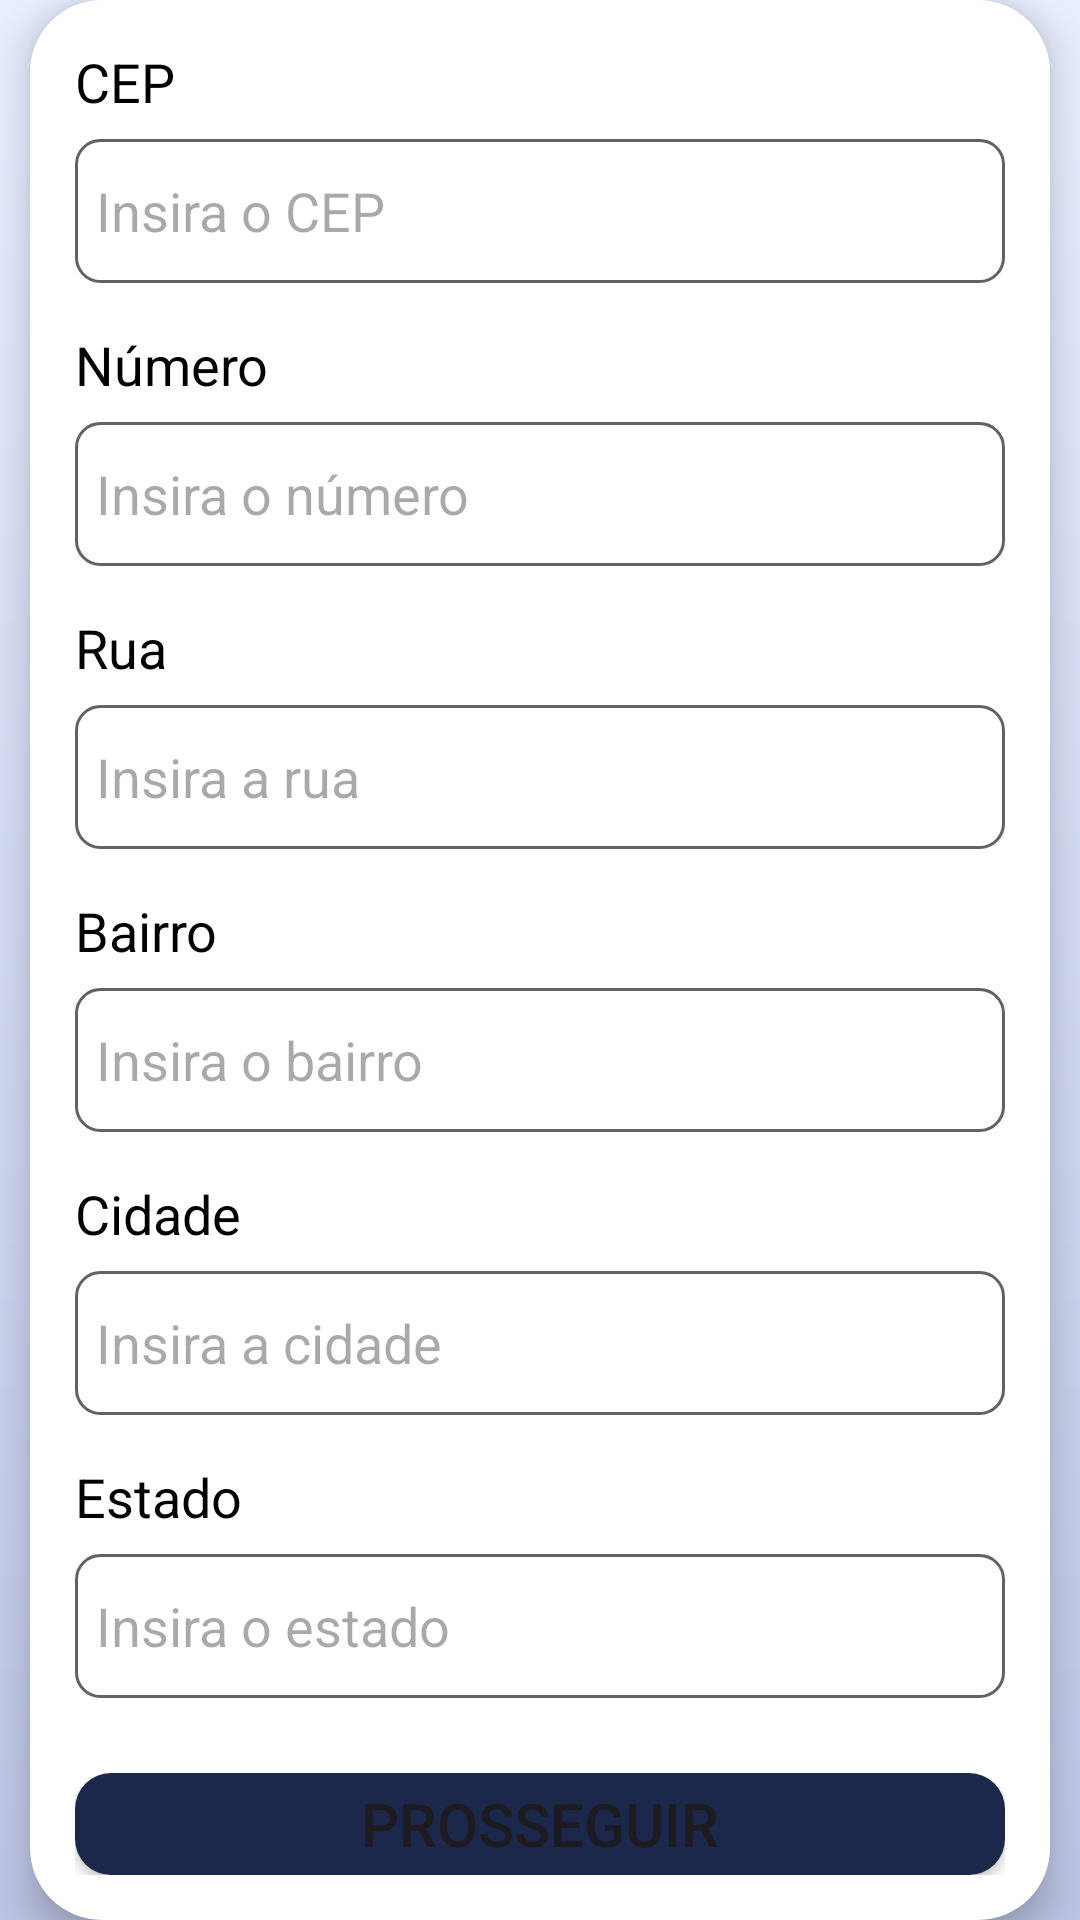

The Android layout XML behind this screen, and the referenced resources:
<!-- AndroidManifest.xml: application theme Theme.RoomMate -->
<!-- res/layout/activity_create_ad2.xml -->
<?xml version="1.0" encoding="utf-8"?>
<androidx.constraintlayout.widget.ConstraintLayout xmlns:android="http://schemas.android.com/apk/res/android"
    xmlns:app="http://schemas.android.com/apk/res-auto"
    xmlns:tools="http://schemas.android.com/tools"
    android:layout_width="match_parent"
    android:layout_height="match_parent"
    android:background="@drawable/bg_gradient1">


    <LinearLayout
        android:layout_width="340dp"
        android:layout_height="wrap_content"
        android:background="@drawable/dialog_shape"
        android:elevation="7dp"
        android:orientation="vertical"
        android:padding="15dp"

        app:layout_constraintEnd_toEndOf="parent"
        app:layout_constraintStart_toStartOf="parent"
        app:layout_constraintTop_toTopOf="parent"
        app:layout_constraintBottom_toBottomOf="parent"
        >

        <TextView
            android:layout_width="wrap_content"
            android:layout_height="wrap_content"
            android:text="@string/cep"
            android:textColor="@color/black"
            android:textSize="18sp" />

        <EditText
            android:layout_width="match_parent"
            android:layout_height="48dp"
            android:layout_marginTop="7dp"
            android:autofillHints="E-mail"
            android:background="@drawable/text_box_shape"
            android:hint="@string/cep_hint"
            android:inputType="text"
            android:padding="7dp"
            tools:ignore="TouchTargetSizeCheck" />

        <TextView
            android:layout_width="wrap_content"
            android:layout_height="wrap_content"
            android:layout_marginTop="15dp"
            android:text="@string/number"
            android:textColor="@color/black"
            android:textSize="18sp" />

        <EditText
            android:layout_width="match_parent"
            android:layout_height="48dp"
            android:layout_marginTop="7dp"
            android:background="@drawable/text_box_shape"
            android:hint="@string/number_hint"
            android:inputType="textMultiLine|textPassword"
            android:padding="7dp"
            android:scrollbars="vertical"/>

        <TextView
            android:layout_width="wrap_content"
            android:layout_height="wrap_content"
            android:layout_marginTop="15dp"
            android:text="@string/street"
            android:textColor="@color/black"
            android:textSize="18sp" />

        <EditText
            android:layout_width="match_parent"
            android:layout_height="48dp"
            android:layout_marginTop="7dp"
            android:autofillHints="E-mail"
            android:background="@drawable/text_box_shape"
            android:hint="@string/street_hint"
            android:inputType="textEmailAddress"
            android:padding="7dp" />

        <TextView
            android:layout_width="wrap_content"
            android:layout_height="wrap_content"
            android:layout_marginTop="15dp"
            android:text="@string/neighborhood"
            android:textColor="@color/black"
            android:textSize="18sp" />

        <EditText
            android:layout_width="match_parent"
            android:layout_height="48dp"
            android:layout_marginTop="7dp"
            android:autofillHints="Password"
            android:background="@drawable/text_box_shape"
            android:hint="@string/neighborhood_hint"
            android:inputType="textPassword"
            android:padding="7dp" />

        <TextView
            android:layout_width="wrap_content"
            android:layout_height="wrap_content"
            android:layout_marginTop="15dp"
            android:text="@string/city"
            android:textColor="@color/black"
            android:textSize="18sp" />

        <EditText
            android:layout_width="match_parent"
            android:layout_height="48dp"
            android:layout_marginTop="7dp"
            android:autofillHints="Password"
            android:background="@drawable/text_box_shape"
            android:hint="@string/city_hint"
            android:inputType="textPassword"
            android:padding="7dp" />

        <TextView
            android:layout_width="wrap_content"
            android:layout_height="wrap_content"
            android:layout_marginTop="15dp"
            android:text="@string/state"
            android:textColor="@color/black"
            android:textSize="18sp" />

        <EditText
            android:layout_width="match_parent"
            android:layout_height="48dp"
            android:layout_marginTop="7dp"
            android:autofillHints="Password"
            android:background="@drawable/text_box_shape"
            android:hint="@string/state_hint"
            android:inputType="textMultiLine|textPassword"
            android:padding="7dp"
            android:scrollbars="vertical"/>








        <Button
            android:layout_width="match_parent"
            android:layout_height="wrap_content"
            android:layout_marginTop="25dp"
            android:background="@drawable/button_shape"
            android:backgroundTint="@color/blue4"
            android:text="@string/proceed"
            android:textSize="20sp"
            />
    </LinearLayout>


</androidx.constraintlayout.widget.ConstraintLayout>
<!-- resources referenced by this layout -->
<resources>
  <color name="black">#FF000000</color>
  <color name="blue4">#FF1C274C</color>
  <!-- drawable bg_gradient1 (drawable) -->
  <?xml version="1.0" encoding="utf-8"?>
  <shape>
      <gradient xmlns:android="http://schemas.android.com/apk/res/android"
          android:startColor="@color/bg_blue1"
          android:endColor="@color/bg_blue2"
          android:angle="270"
          android:type="linear" />
  </shape>
  <!-- drawable button_shape (drawable) -->
  <shape xmlns:android="http://schemas.android.com/apk/res/android">
      <solid android:color="@color/sec_blue" /> 
      <corners android:radius="12dp" /> 
  </shape>
  <!-- drawable dialog_shape (drawable) -->
  <?xml version="1.0" encoding="utf-8"?>
  <shape xmlns:android="http://schemas.android.com/apk/res/android"
      android:shape="rectangle">
      <solid android:color="@color/white"/>
      <corners android:radius="24dp"/>
  
      <padding android:left="0dp" android:top="0dp" android:right="0dp" android:bottom="0dp"/>
  </shape>
  <!-- drawable text_box_shape (drawable) -->
  <?xml version="1.0" encoding="utf-8"?>
  <shape xmlns:android="http://schemas.android.com/apk/res/android">
      <solid android:color="#FFFFFF" />
      <corners android:radius="8dp" />
      <stroke
          android:color="@color/gray"
          android:width="1dp" />
  </shape>
  <string name="cep">CEP</string>
  <string name="cep_hint">Insira o CEP</string>
  <string name="city">Cidade</string>
  <string name="city_hint">Insira a cidade</string>
  <string name="neighborhood">Bairro</string>
  <string name="neighborhood_hint">Insira o bairro</string>
  <string name="number">Número</string>
  <string name="number_hint">Insira o número</string>
  <string name="proceed">Prosseguir</string>
  <string name="state">Estado</string>
  <string name="state_hint">Insira o estado</string>
  <string name="street">Rua</string>
  <string name="street_hint">Insira a rua</string>
  <style name="Theme.RoomMate" parent="Base.Theme.RoomMate" />
  <color name="bg_blue1">#FFE8EEFF</color>
  <color name="bg_blue2">#FFBBC4E4</color>
  <color name="sec_blue">#FFABBFFF</color>
  <color name="white">#FFFFFFFF</color>
  <color name="gray">#FF5F6368</color>
  <style name="Base.Theme.RoomMate" parent="Theme.Material3.DayNight.NoActionBar">
          <item name="android:windowBackground">@color/bg_blue1</item>
      </style>
</resources>
